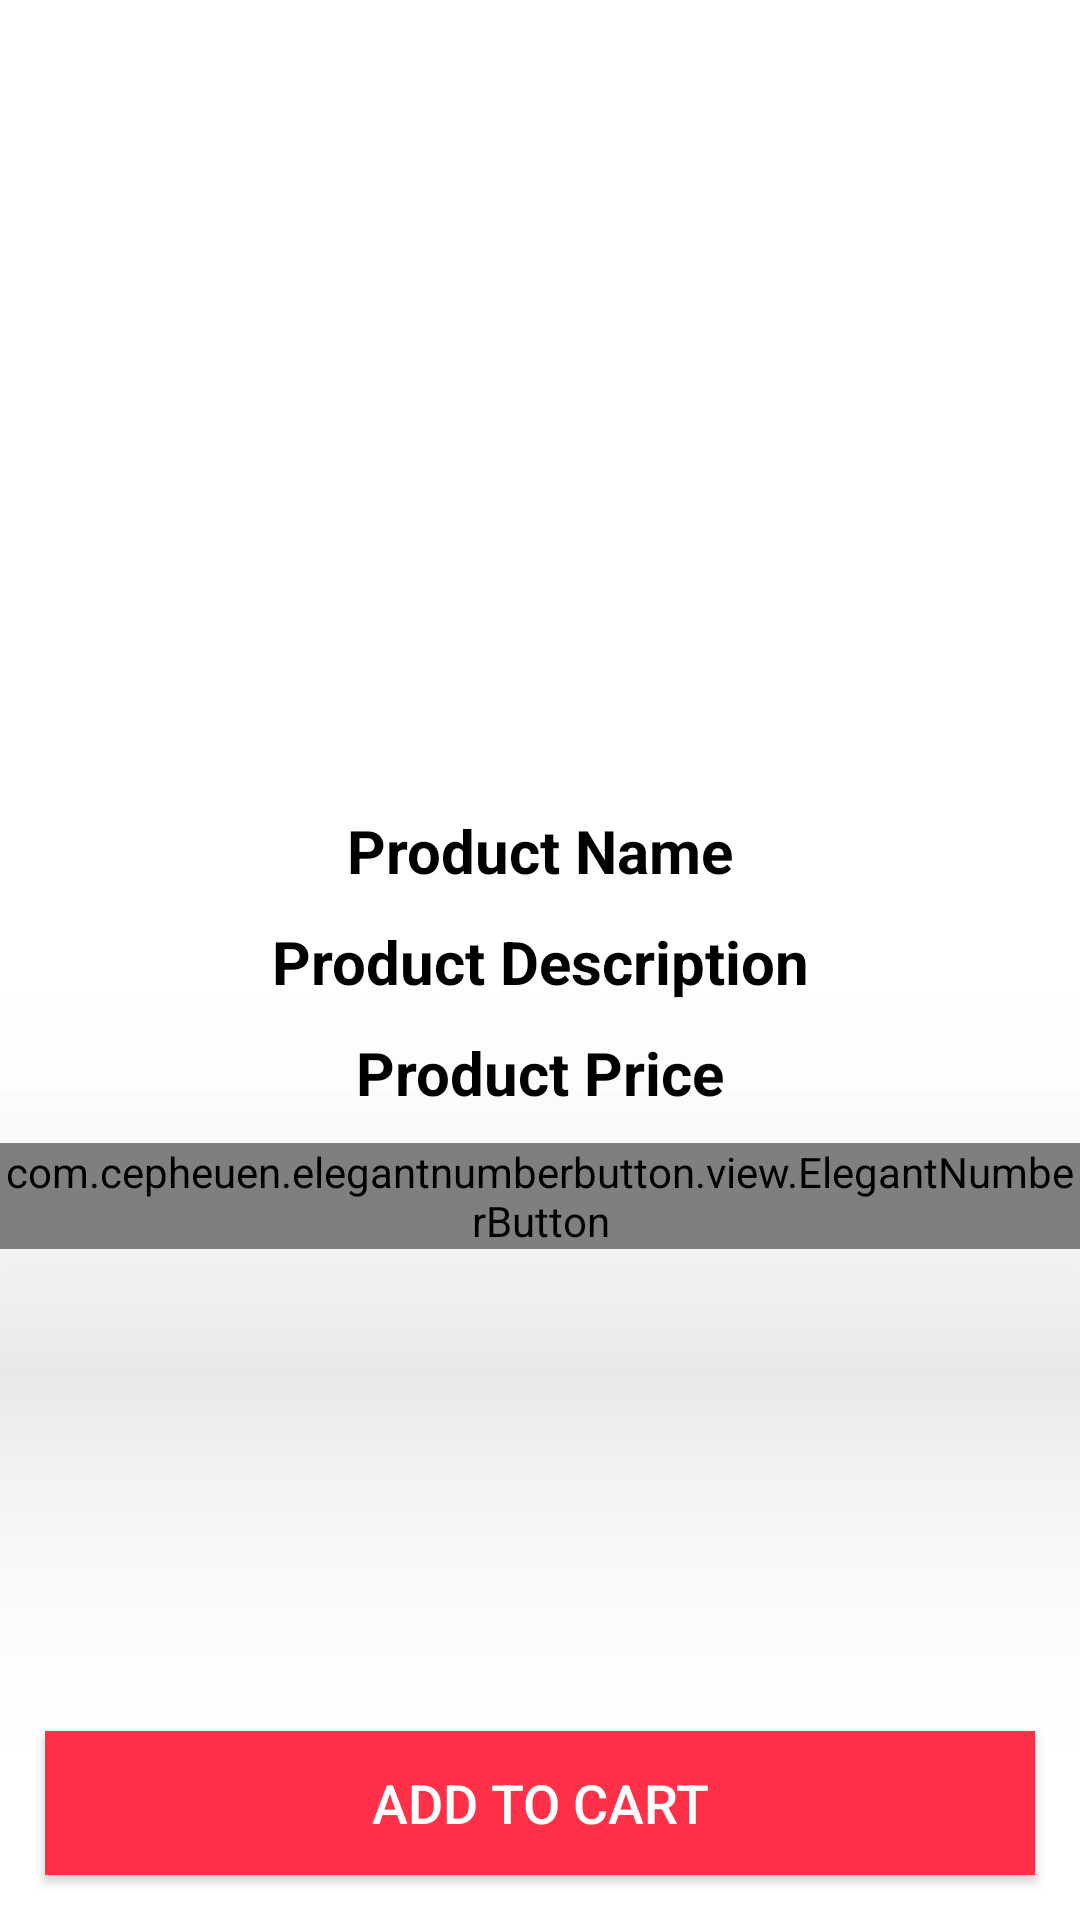

Write the Android layout XML for this screen, with the resource values it uses.
<!-- AndroidManifest.xml: application theme Theme.OnlineLogin -->
<!-- res/layout/activity_product_details.xml -->
<?xml version="1.0" encoding="utf-8"?>
<RelativeLayout xmlns:android="http://schemas.android.com/apk/res/android"
    xmlns:app="http://schemas.android.com/apk/res-auto"
    xmlns:tools="http://schemas.android.com/tools"
    android:layout_width="match_parent"
    android:layout_height="match_parent"
    tools:context=".ProductDetailsActivity">
    <ImageView
        android:id="@+id/product_image_details"
        android:layout_width="match_parent"
        android:layout_height="260dp"
        android:scaleType="centerCrop"
        />
    <TextView
        android:id="@+id/product_name_details"
        android:layout_width="match_parent"
        android:layout_height="wrap_content"
        android:layout_below="@+id/product_image_details"
        android:text="Product Name"
        android:textColor="@android:color/black"
        android:textStyle="bold"
        android:textSize="20dp"
        android:gravity="center"
        android:layout_marginTop="10dp"
        />
    <TextView
        android:id="@+id/product_description_details"
        android:layout_width="match_parent"
        android:layout_height="wrap_content"
        android:layout_below="@+id/product_name_details"
        android:text="Product Description"
        android:textColor="@android:color/black"
        android:textStyle="bold"
        android:textSize="20dp"
        android:gravity="center"
        android:layout_marginTop="10dp"
        />
    <TextView
        android:id="@+id/product_price_details"
        android:layout_width="match_parent"
        android:layout_height="wrap_content"
        android:layout_below="@+id/product_description_details"
        android:text="Product Price"
        android:textColor="@android:color/black"
        android:textStyle="bold"
        android:textSize="20dp"
        android:gravity="center"
        android:layout_marginTop="10dp"
        />
    <com.cepheuen.elegantnumberbutton.view.ElegantNumberButton
        android:id="@+id/number_btn"
        android:layout_width="wrap_content"
        android:layout_height="wrap_content"
        android:elevation="60dp"
        app:textSize="16dp"
        app:initialNumber="1"
        app:finalNumber="10"
        android:layout_centerHorizontal="true"
        android:layout_below="@+id/product_price_details"
        android:layout_marginTop="10dp"
        >

    </com.cepheuen.elegantnumberbutton.view.ElegantNumberButton>

    <Button
        android:id="@+id/pd_add_to_cart_button"
        android:layout_width="match_parent"
        android:layout_height="wrap_content"
        android:background="@color/newred"
        android:layout_margin="15dp"
        android:layout_alignParentBottom="true"
        android:text="Add to Cart"
        android:textColor="@android:color/white"
        android:textSize="18dp"
        />
</RelativeLayout>
<!-- resources referenced by this layout -->
<resources>
  <color name="newred">#FF3047</color>
  <style name="Theme.OnlineLogin" parent="Theme.MaterialComponents.DayNight.NoActionBar">
          
          <item name="colorPrimary">@color/newred</item>
          <item name="colorPrimaryVariant">@color/newred</item>
          <item name="colorOnPrimary">@color/white</item>
          
          <item name="colorSecondary">@color/teal_200</item>
          <item name="colorSecondaryVariant">@color/teal_700</item>
          <item name="colorOnSecondary">@color/black</item>
          
          <item name="android:statusBarColor" tools:targetApi="l">?attr/colorPrimaryVariant</item>
          
      </style>
  <color name="white">#FFFFFFFF</color>
  <color name="teal_200">#FF03DAC5</color>
  <color name="teal_700">#FF018786</color>
  <color name="black">#FF000000</color>
</resources>
